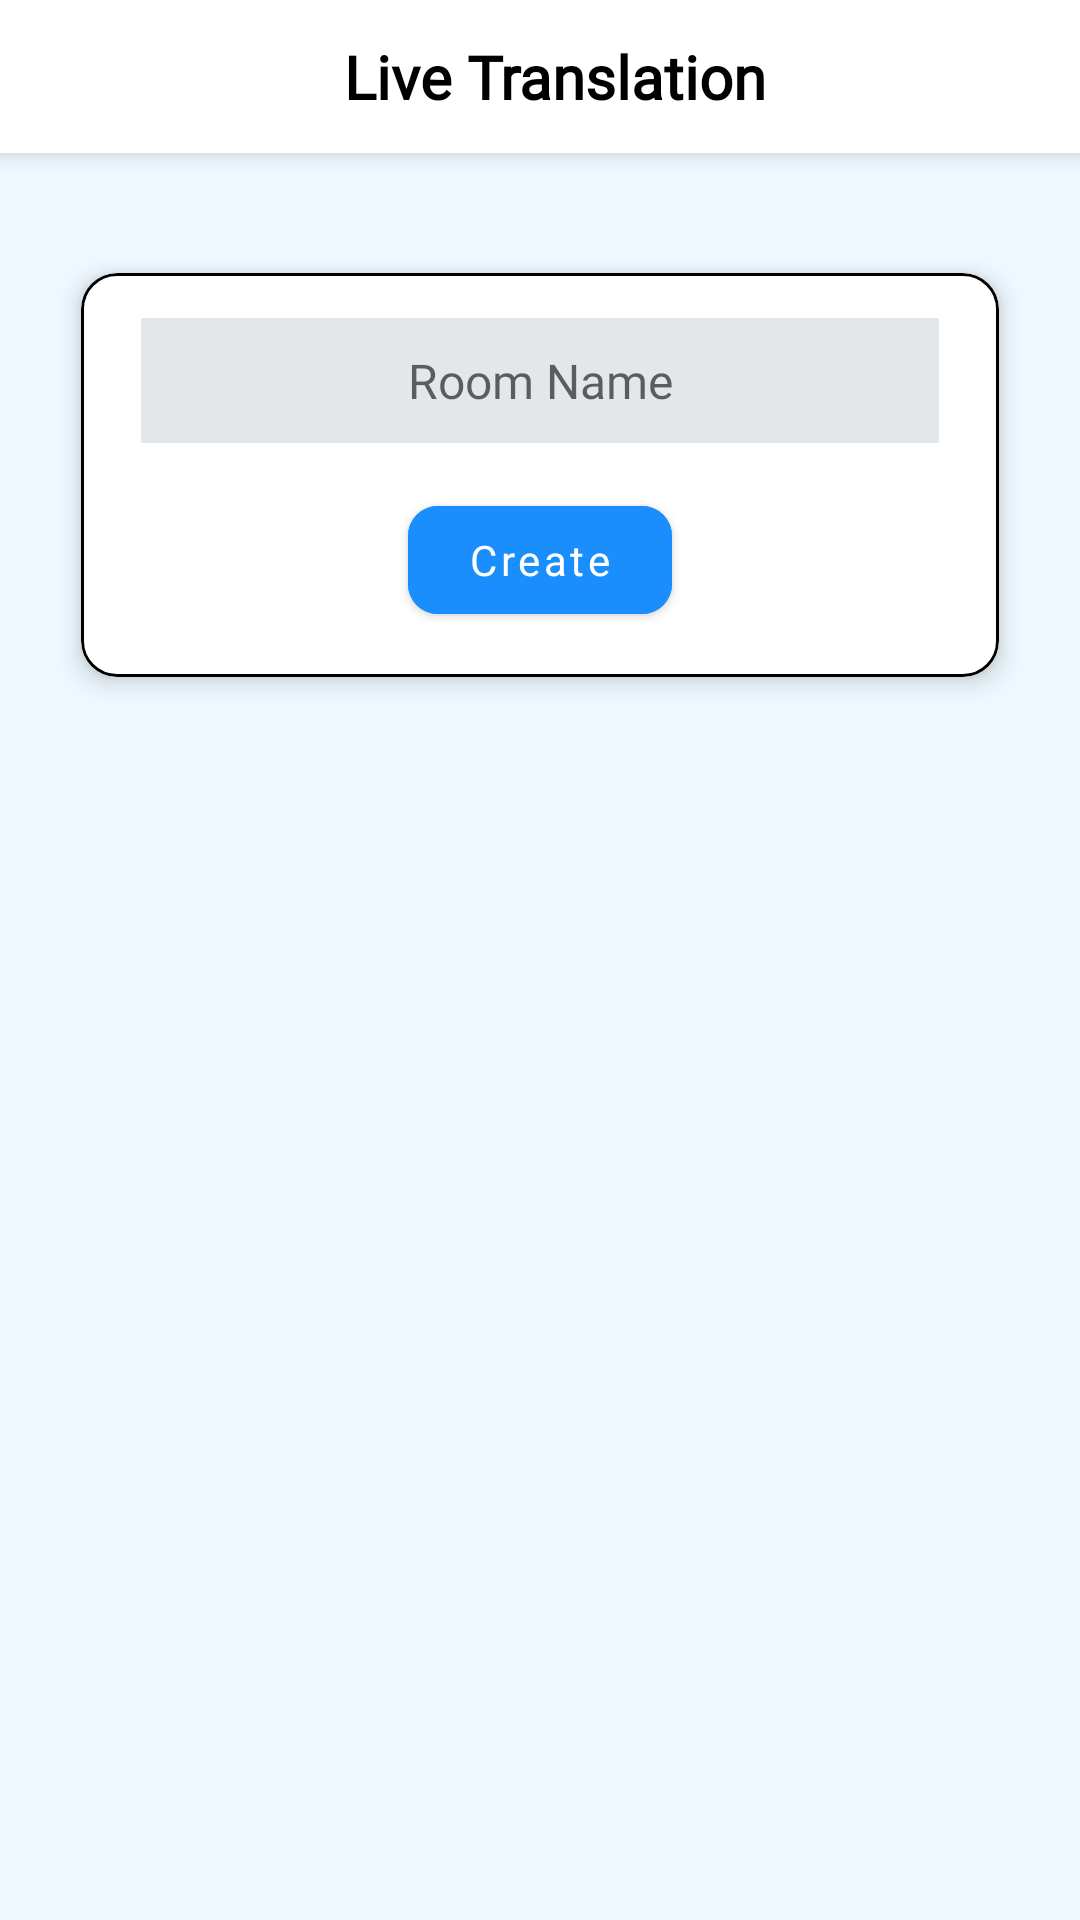

Produce the Android XML layout that renders to this screen, including the resource entries it uses.
<!-- AndroidManifest.xml: application theme Base.Theme.EDEAF -->
<!-- res/layout/fragment_live_translation_teacher.xml -->
<?xml version="1.0" encoding="utf-8"?>
<LinearLayout xmlns:android="http://schemas.android.com/apk/res/android"
    xmlns:app="http://schemas.android.com/apk/res-auto"
    xmlns:tools="http://schemas.android.com/tools"
    android:layout_width="match_parent"
    android:layout_height="match_parent"
    android:background="#EFF9FF"
    android:orientation="vertical"
    tools:context=".ui.livetrans.LiveTranslationTeacher">

    <LinearLayout
        android:layout_width="match_parent"
        android:layout_height="wrap_content"
        android:background="#ffffff"
        android:elevation="5dp"
        android:orientation="horizontal">

        <ImageView
            android:id="@+id/backFragment"
            android:layout_width="30dp"
            android:layout_height="30dp"
            android:src="@drawable/arrow_left"
            android:layout_gravity="center_vertical"
            android:layout_margin="10dp"/>

        <TextView
            android:layout_width="match_parent"
            android:layout_height="wrap_content"
            android:layout_gravity="center_vertical"
            android:fontFamily="@font/poppins_medium"
            android:gravity="center_horizontal"
            android:paddingVertical="12dp"
            android:layout_marginStart="-40dp"
            android:text="Live Translation"
            android:textColor="#000000"
            android:textSize="20sp"
            android:textStyle="bold" />

    </LinearLayout>

    <RelativeLayout
        android:layout_width="match_parent"
        android:layout_height="match_parent">

        <com.google.android.material.card.MaterialCardView
            android:layout_width="match_parent"
            app:strokeColor="@color/black"
            app:strokeWidth="1dp"
            android:layout_height="wrap_content"
            android:layout_marginHorizontal="27dp"
            app:cardBackgroundColor="#FFFFFF"
            app:cardCornerRadius="12dp"
            app:cardElevation="5dp"
            android:layout_marginTop="40dp">

            <LinearLayout
                android:layout_width="match_parent"
                android:layout_height="match_parent"
                android:orientation="vertical">

                <EditText
                    android:id="@+id/edtTitleRoom"
                    android:layout_width="match_parent"
                    android:layout_height="wrap_content"
                    android:layout_marginHorizontal="20dp"
                    android:layout_marginVertical="15dp"
                    android:background="#E3E7EA"
                    android:gravity="center"
                    android:hint="Room Name"
                    android:padding="10dp"
                    android:inputType="text"
                    android:fontFamily="@font/poppins_regular"
                    android:textColor="#000000"
                    android:textSize="16sp" />

                <com.google.android.material.button.MaterialButton
                    android:id="@+id/btnCreateRoom"
                    android:layout_width="wrap_content"
                    android:layout_height="wrap_content"
                    android:layout_gravity="center"
                    android:layout_marginBottom="15dp"
                    android:backgroundTint="#1B8EFD"
                    android:text="Create"
                    android:textAllCaps="false"
                    android:fontFamily="@font/poppins_regular"
                    app:cornerRadius="10dp"
                    android:textSize="14sp" />

            </LinearLayout>

        </com.google.android.material.card.MaterialCardView>
    </RelativeLayout>

</LinearLayout>
<!-- resources referenced by this layout -->
<resources>
  <color name="black">#FF000000</color>
  <style name="Base.Theme.EDEAF" parent="Theme.MaterialComponents.Light.NoActionBar">
          
          <item name="colorPrimary">@color/highlightText</item>
          <item name="colorPrimaryVariant">@color/black</item>
          <item name="colorOnPrimary">@color/white</item>
          
          <item name="colorSecondary">@color/teal_200</item>
          <item name="colorSecondaryVariant">@color/teal_700</item>
          <item name="colorOnSecondary">@color/white</item>
          
          <item name="android:statusBarColor">@color/white</item>
          <item name="android:windowLightStatusBar">true</item>
          <item name="android:windowIsTranslucent">true</item>
      </style>
  <color name="highlightText">#1B8EFD</color>
  <color name="white">#FFFFFFFF</color>
  <color name="teal_200">#FF03DAC5</color>
  <color name="teal_700">#FF018786</color>
</resources>
